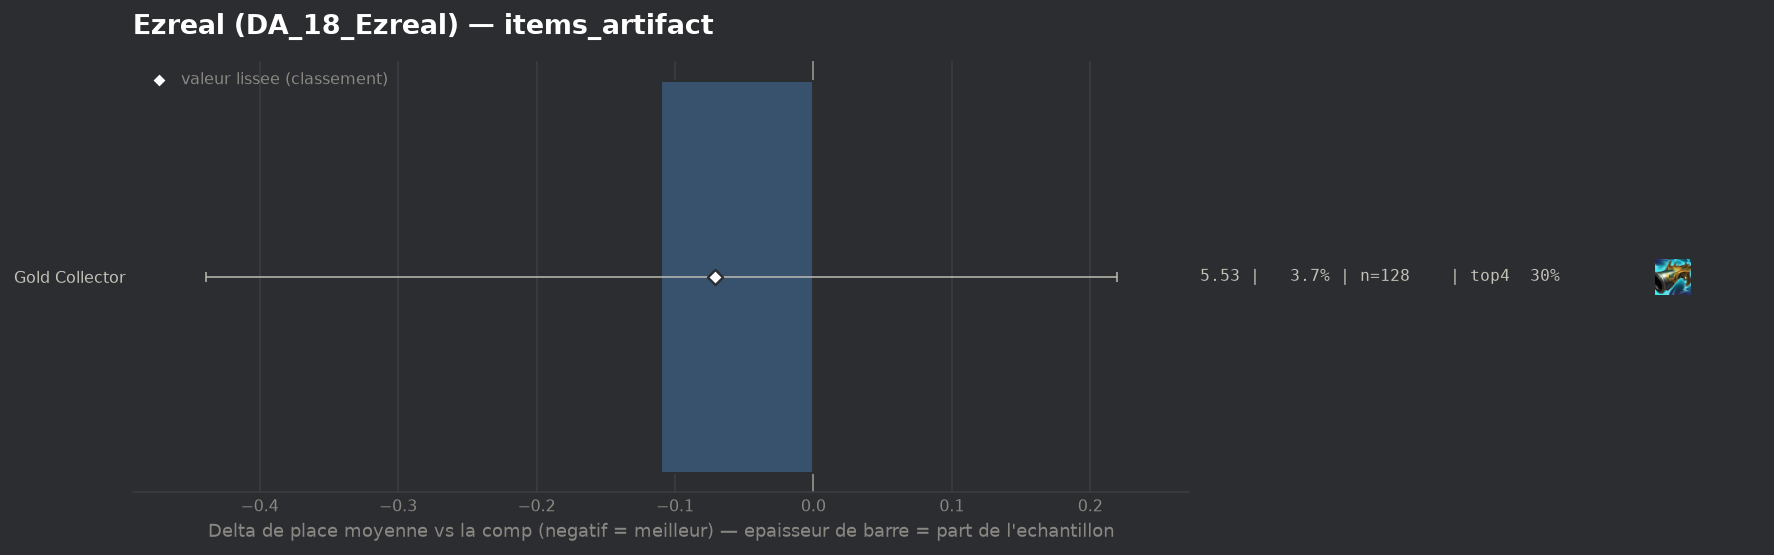

The file beside this chart, header and first rows:
group, label, n, share, avg_place, shrunk_avg, score, d_avg, d_avg_pess, impact, d_top4, win, top2, top4, sd, z, p, significant
populaire, Gold Collector, 128, 0.0371, 5.531, 5.57, -0.071, -0.11, 0.0, 0.0026, 0.0392, 0.0156, 0.0703, 0.3047, 1.866, -0.65, 0.5131, False
